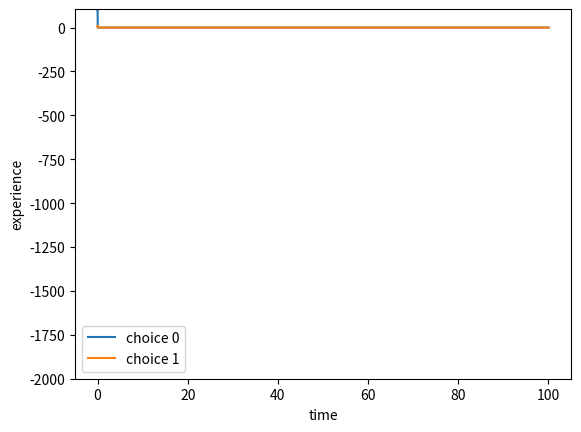

Python code for this plot:
import numpy as np
import matplotlib.pyplot as plt
from scipy.integrate import odeint


class SystemDynamics:
    """
    This class replicates the model in Dussutour (2009)
    This follows an ODE model, see equation 3.2 in the model
    """

    def __init__(self, number_of_agents, k, alpha, utility_of_choices, initial_experiences,
                 discount_rate = 0.0):
        """

        :param number_of_agents: an integer with the total number of agents
        :param k: see equation 3.1
        :param alpha: see equation 3.1
        :param utility_of_choices: an array telling about how good each choice is
        :param initial_experiences: an array telling the initial experiences of choices
        :param discount_rate: a number between 0 and 1
        """
        assert 0 <= discount_rate <= 1, "Discount rate should be between 0 and 1"

        self.number_of_agents = number_of_agents
        self.k = k
        self.alpha = alpha  # model parameter
        self.utility_of_choices = np.array(utility_of_choices)
        self.experiences_of_choices = np.array(initial_experiences)
        self.discount_rate = discount_rate  # evaporation rate

        # get the total number of options avaliable to the agents
        self.options = len(utility_of_choices)

    # numpy linspace parameters are as (start value , stop value, number of values)
    # for example linspace(0, 0.001, 50) will generate 50 values between 0 and 0.001
    #--------------------------
    # this function solves the differential equation as mentioned in the paper
    def solve(self, time_vector=np.linspace(0, 100, 10000), noise_standard_deviation=10):

        # initial rate is dependent upon the initial parameters
        # level of noise is sampled from a normal distribution
        # ----------------
        soln = odeint(rate_of_experience, self.experiences_of_choices, time_vector,
                      args=(self.number_of_agents, self.alpha, self.k,self.discount_rate,
                            noise_standard_deviation, self.options, self.utility_of_choices), mxstep = 500)

        for i in range(self.options):
            plt.plot(time_vector, soln[:, i], label=("choice " + str(i)))

        #plt.rc('lines', linewidth=2.0)
        plt.ylim(ymin=-2000)
        plt.xlabel('time')
        plt.ylabel('experience')
        plt.legend()
        plt.show()


def rate_of_experience(experience, t, number_of_agents, alpha, k, discount_rate,
                       noise_standard_deviation, options, utility_of_choices):

    # calculate noise
    #  random.normal parameters are np.random.normal(mean, standard_deviation, number of values to be returned)
    noise = np.array(np.random.normal(0, noise_standard_deviation, options))

    # Equation 3.1 starts (this is pi)
    # calculate the probability based upon the initial experiences

    base = np.sum(np.power((experience + k), alpha))

    # calculate probability
    options_probability = (np.power((experience + k), alpha)) / base

    # Equation 3.1 ends
    pi_qi_flux = options_probability * utility_of_choices * number_of_agents

    row_ci = discount_rate * experience

    experience = pi_qi_flux - row_ci + noise

    return experience


def main():
    sysd = SystemDynamics(number_of_agents= 100, k = 0.5, alpha = 2, utility_of_choices= [10, 20],
                          initial_experiences= [100, 10], discount_rate=0.01)
    sysd.solve()


if __name__ == "__main__":
    main()


